Photos from the image-classification dataset "LD_dataset" in the GitHub repository yyn-anson/COMP558Project. Its 6 classes are: beaches, city, forests, highways, mountains, offices.

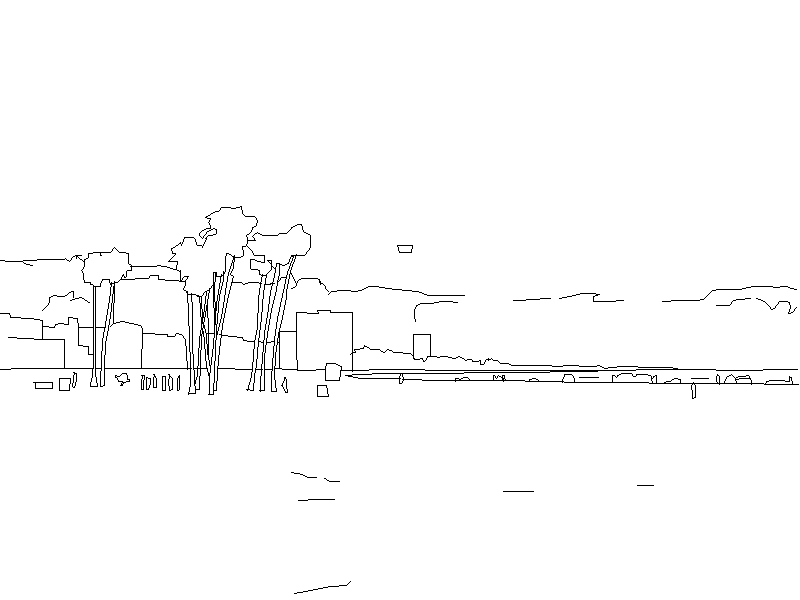
Label: beaches

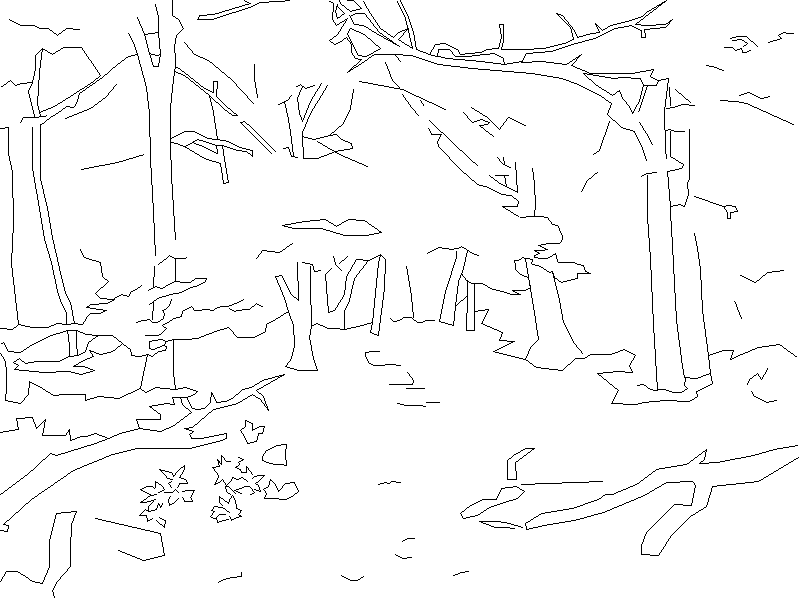
Label: forests

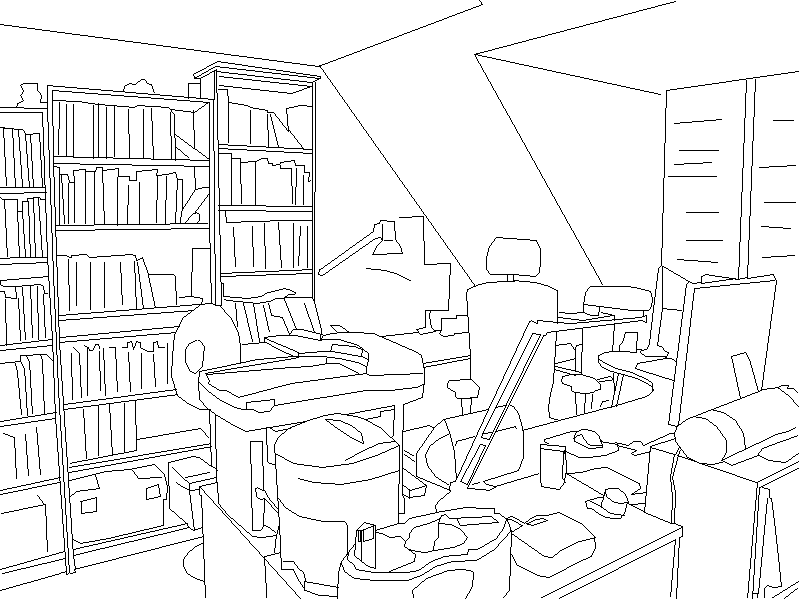
Label: offices

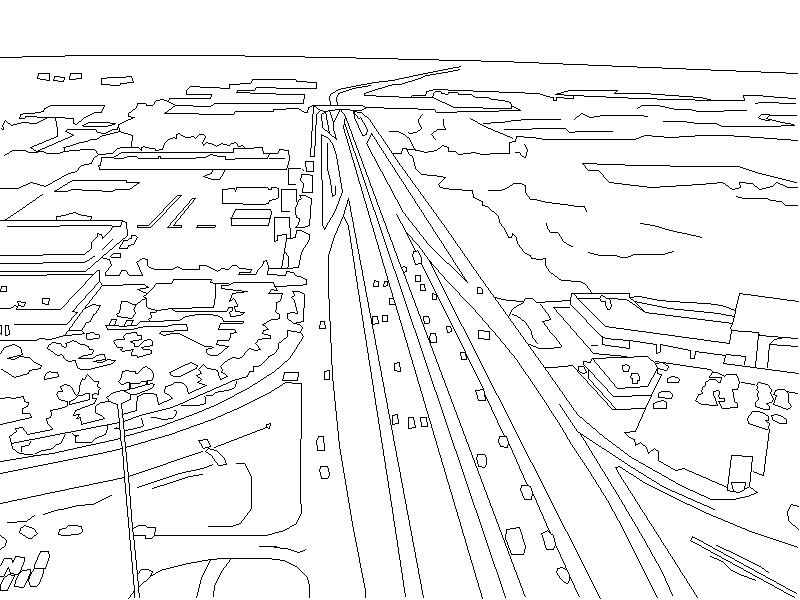
Label: highways

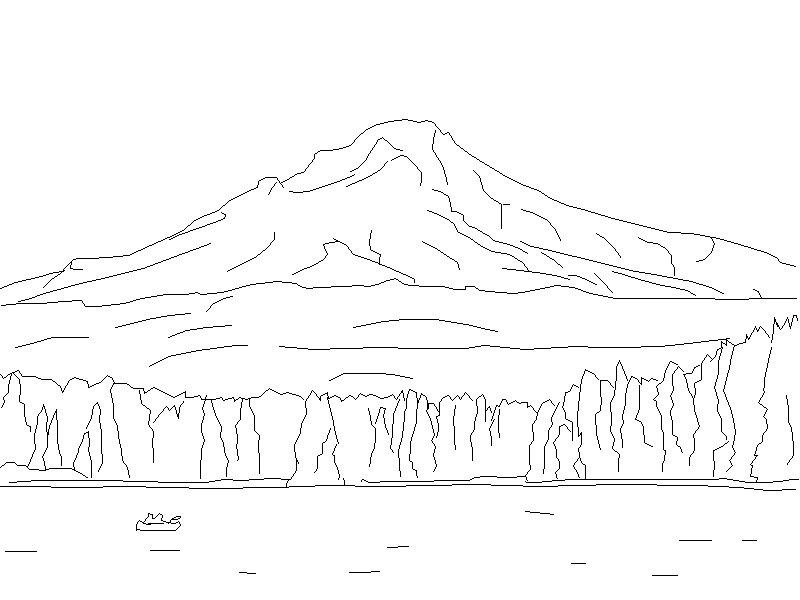
Label: mountains

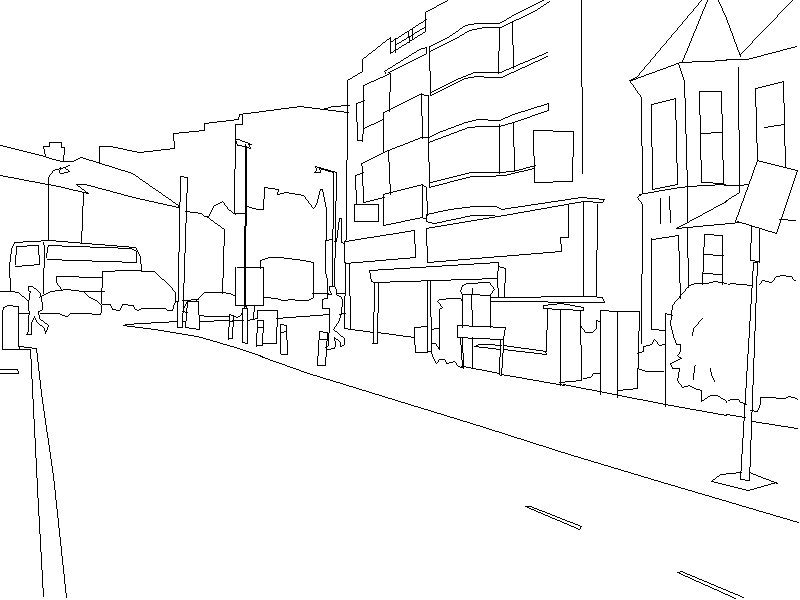
Label: city
